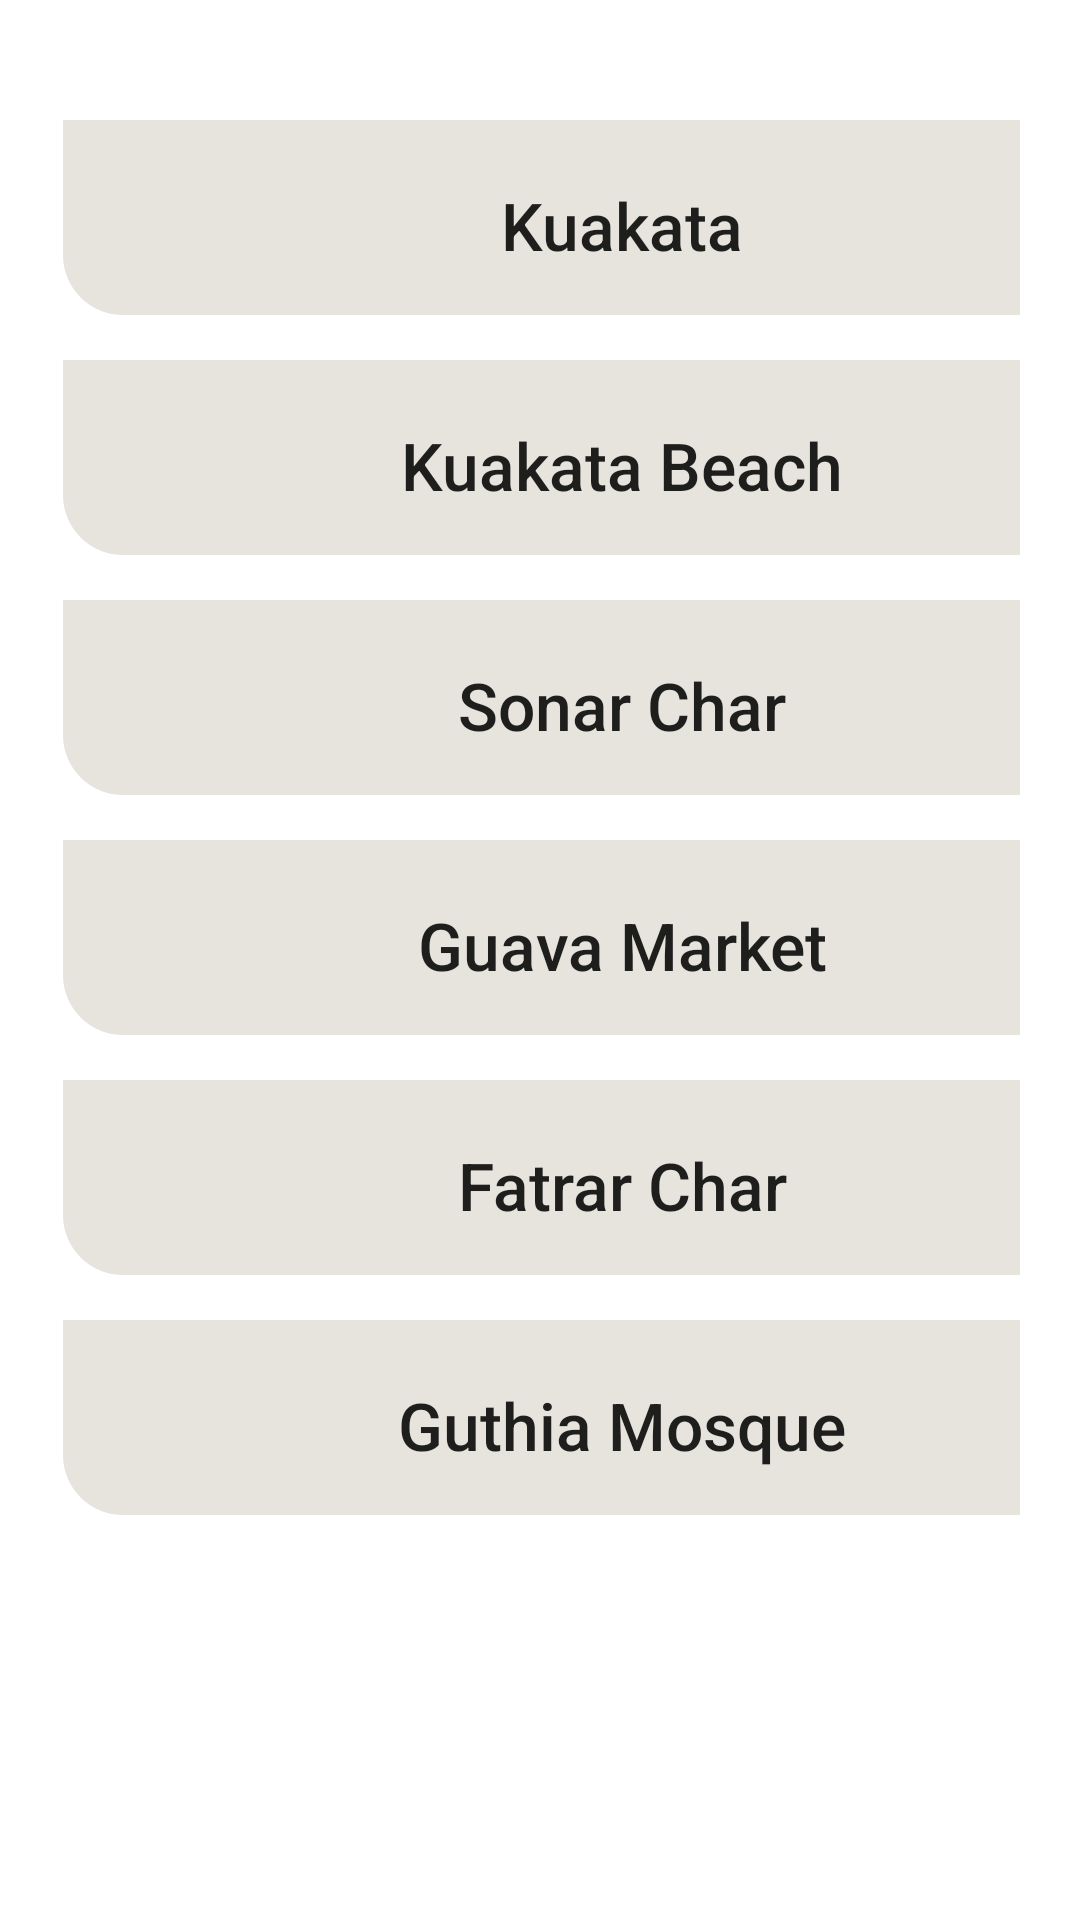

Reconstruct the res/layout file that produces this screen, plus the resources it refers to.
<!-- AndroidManifest.xml: application theme Theme.BestTravelsBD -->
<!-- res/layout/activity_barishal.xml -->
<?xml version="1.0" encoding="utf-8"?>
<LinearLayout xmlns:android="http://schemas.android.com/apk/res/android"
    xmlns:app="http://schemas.android.com/apk/res-auto"
    xmlns:tools="http://schemas.android.com/tools"
    android:layout_width="match_parent"
    android:layout_height="match_parent"
    android:orientation="vertical"
    android:padding="20dp"
    tools:context=".BarishalActivity">

    <Button
        android:layout_width="375dp"
        android:layout_height="70dp"
        android:layout_marginTop="20dp"
        android:background="@drawable/cardrounded"
        android:text="Kuakata"
        android:textAllCaps="false"
        android:textSize="22dp" />

    <Button
        android:layout_width="375dp"
        android:layout_height="70dp"
        android:layout_marginTop="10dp"
        android:background="@drawable/cardrounded"
        android:text="Kuakata Beach"
        android:textAllCaps="false"
        android:textSize="22dp" />

    <Button
        android:layout_width="375dp"
        android:layout_height="70dp"
        android:text="Sonar Char"
        android:textSize="22dp"
        android:textAllCaps="false"
        android:layout_marginTop="10dp"
        android:background="@drawable/cardrounded" />
    <Button
        android:layout_width="375dp"
        android:layout_height="70dp"
        android:text="Guava Market"
        android:textSize="22dp"
        android:textAllCaps="false"
        android:layout_marginTop="10dp"
        android:background="@drawable/cardrounded" />
    <Button
        android:layout_width="375dp"
        android:layout_height="70dp"
        android:text="Fatrar Char"
        android:textSize="22dp"
        android:textAllCaps="false"
        android:layout_marginTop="10dp"
        android:background="@drawable/cardrounded" />
    <Button
        android:layout_width="375dp"
        android:layout_height="70dp"
        android:text="Guthia Mosque"
        android:textSize="22dp"
        android:textAllCaps="false"
        android:layout_marginTop="10dp"
        android:background="@drawable/cardrounded" />

</LinearLayout>
<!-- resources referenced by this layout -->
<resources>
  <!-- drawable cardrounded (drawable) -->
  <?xml version="1.0" encoding="utf-8"?>
  <layer-list xmlns:android="http://schemas.android.com/apk/res/android" >
  
  
      <item>
          <shape android:shape="rectangle" >
              <solid android:color="@android:color/transparent" />
              <corners android:radius="0dp" />
          </shape>
      </item>
  
  
      <item
          android:bottom="5dp"
          android:left="1dp"
          android:right="1dp"
          android:top="0dp">
  
  
          <shape android:shape="rectangle" >
              <solid
                  android:color="#E6E4DD"
                  />
              <corners
                  android:bottomLeftRadius="20dip"
                  android:bottomRightRadius="20dip"
                  android:topRightRadius="0dip"
                  />
  
  
          </shape>
  
          <shape android:shape="rectangle"  >
              <corners android:radius="0dip" />
              <stroke android:width="0dip"
                  android:color="#10000000" />
          </shape>
  
  
      </item>
  
  </layer-list>
  <style name="Theme.BestTravelsBD" parent="Theme.MaterialComponents.DayNight.DarkActionBar">
          
          <item name="colorPrimary">@color/purple_500</item>
          <item name="colorPrimaryVariant">@color/purple_700</item>
          <item name="colorOnPrimary">@color/white</item>
          
          <item name="colorSecondary">@color/teal_200</item>
          <item name="colorSecondaryVariant">@color/teal_700</item>
          <item name="colorOnSecondary">@color/black</item>
          
          <item name="android:statusBarColor" tools:targetApi="l">?attr/colorPrimaryVariant</item>
          
      </style>
  <color name="purple_500">#6B8183</color>
  <color name="purple_700">#FF3700B3</color>
  <color name="white">#FFFFFFFF</color>
  <color name="teal_200">#FF03DAC5</color>
  <color name="teal_700">#FF018786</color>
  <color name="black">#FF000000</color>
</resources>
